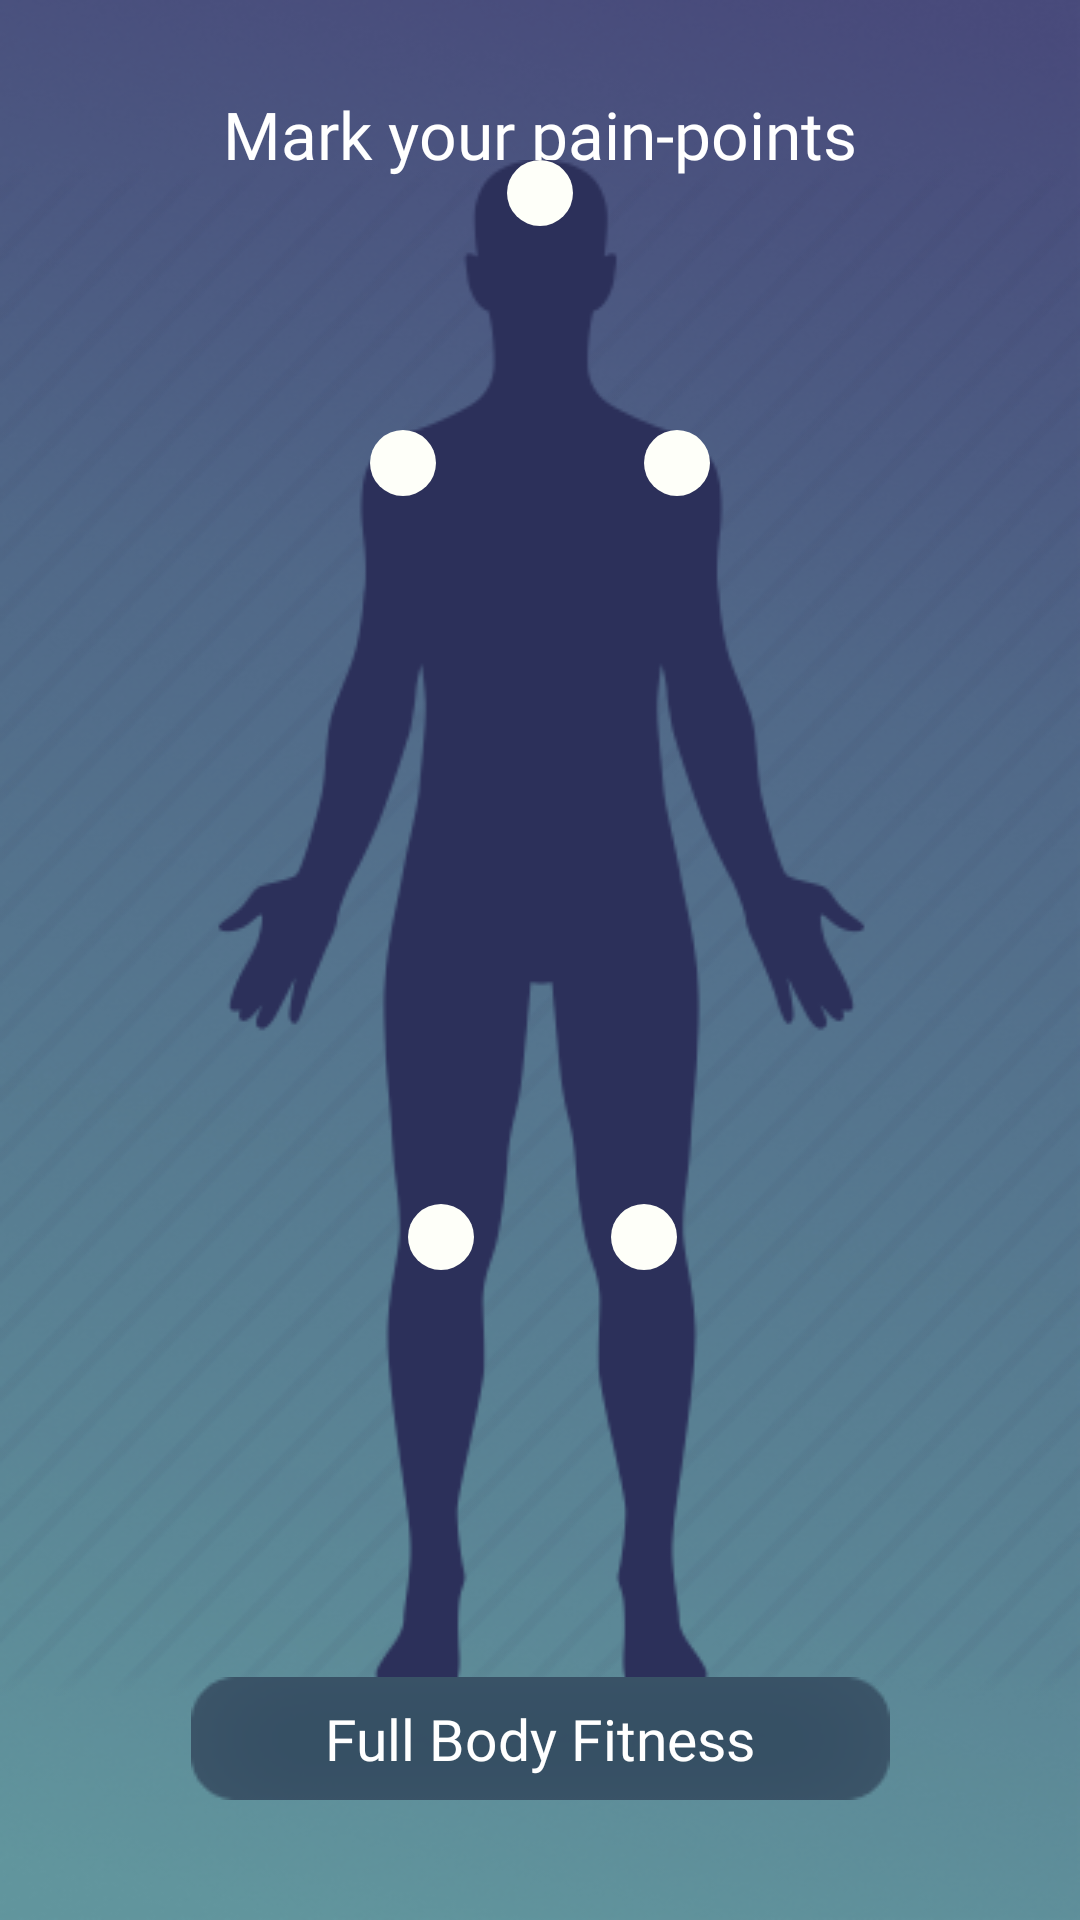

Produce the Android XML layout that renders to this screen, including the resource entries it uses.
<!-- AndroidManifest.xml: application theme Theme.Launchaulogy_Aliferous -->
<!-- res/layout/activity_physical_wellness.xml -->
<?xml version="1.0" encoding="utf-8"?>
<androidx.constraintlayout.widget.ConstraintLayout xmlns:android="http://schemas.android.com/apk/res/android"
    xmlns:app="http://schemas.android.com/apk/res-auto"
    xmlns:tools="http://schemas.android.com/tools"
    android:layout_width="match_parent"
    android:layout_height="match_parent"
    android:background="@drawable/bg"
    tools:context=".PhysicalWellnessActivity">


    <TextView
        android:id="@+id/textView5"
        android:layout_width="wrap_content"
        android:layout_height="wrap_content"
        android:layout_marginTop="30dp"
        android:fontFamily="@font/centurygothic"
        android:text="Mark your pain-points"
        android:textColor="@android:color/white"
        android:textSize="22sp"
        app:layout_constraintEnd_toEndOf="parent"
        app:layout_constraintStart_toStartOf="parent"
        app:layout_constraintTop_toTopOf="parent" />

    <ImageView
        android:id="@+id/imageView"
        android:layout_width="wrap_content"
        android:layout_height="wrap_content"
        android:background="@drawable/humanbody"
        app:layout_constraintBottom_toTopOf="@+id/textViewButton"
        app:layout_constraintEnd_toEndOf="parent"
        app:layout_constraintStart_toStartOf="parent"
        app:layout_constraintTop_toBottomOf="@+id/textView5" />

    <TextView
        android:id="@+id/textViewButton"
        android:layout_width="wrap_content"
        android:layout_height="wrap_content"
        android:layout_marginBottom="40dp"
        android:gravity="center"
        android:fontFamily="@font/centurygothicbold"
        android:text="Full Body Fitness"
        android:background="@drawable/rectanglebutton"
        android:textColor="@android:color/white"
        android:textSize="19sp"
        app:layout_constraintBottom_toBottomOf="parent"
        app:layout_constraintEnd_toEndOf="parent"
        app:layout_constraintStart_toStartOf="parent" />

    <ImageView
        android:id="@+id/circle1"
        android:layout_width="wrap_content"
        android:layout_height="wrap_content"
        android:background="@drawable/ic_circle"
        app:layout_constraintEnd_toEndOf="@+id/imageView"
        app:layout_constraintStart_toStartOf="@+id/imageView"
        app:layout_constraintTop_toTopOf="@+id/imageView" />

    <ImageView
        android:id="@+id/circle2"
        android:layout_width="wrap_content"
        android:layout_height="wrap_content"
        android:layout_marginTop="90dp"
        android:background="@drawable/ic_circle"
        app:layout_constraintEnd_toEndOf="@+id/imageView"
        app:layout_constraintHorizontal_bias="0.365"
        app:layout_constraintStart_toStartOf="@+id/imageView"
        app:layout_constraintTop_toTopOf="@+id/imageView" />

    <ImageView
        android:id="@+id/circle3"
        android:layout_width="wrap_content"
        android:layout_height="wrap_content"
        android:layout_marginTop="90dp"
        android:background="@drawable/ic_circle"
        app:layout_constraintEnd_toEndOf="@+id/imageView"
        app:layout_constraintHorizontal_bias="0.635"
        app:layout_constraintStart_toStartOf="@+id/imageView"
        app:layout_constraintTop_toTopOf="@+id/imageView" />
    
    <ImageView
        android:id="@+id/circle4"
        android:layout_width="wrap_content"
        android:layout_height="wrap_content"
        android:layout_marginTop="348dp"
        android:background="@drawable/ic_circle"
        app:layout_constraintEnd_toEndOf="@+id/imageView"
        app:layout_constraintHorizontal_bias="0.402"
        app:layout_constraintStart_toStartOf="@+id/imageView"
        app:layout_constraintTop_toTopOf="@+id/imageView" />

    <ImageView
        android:id="@+id/circle5"
        android:layout_width="wrap_content"
        android:layout_height="wrap_content"
        android:layout_marginTop="348dp"
        android:background="@drawable/ic_circle"
        app:layout_constraintEnd_toEndOf="@+id/imageView"
        app:layout_constraintHorizontal_bias="0.603"
        app:layout_constraintStart_toStartOf="@+id/imageView"
        app:layout_constraintTop_toTopOf="@+id/imageView" />

</androidx.constraintlayout.widget.ConstraintLayout>
<!-- resources referenced by this layout -->
<resources>
  <!-- drawable bg: png bitmap (drawable, 562267 bytes) -->
  <!-- drawable humanbody: png bitmap (drawable-v24, 23219 bytes) -->
  <!-- drawable ic_circle (drawable) -->
  <vector xmlns:android="http://schemas.android.com/apk/res/android"
      android:width="22dp"
      android:height="22dp"
      android:viewportWidth="22"
      android:viewportHeight="22">
    <path
        android:pathData="M11,11m-11,0a11,11 0,1 1,22 0a11,11 0,1 1,-22 0"
        android:fillColor="#FEFFF9"/>
  </vector>
  <!-- drawable rectanglebutton: png bitmap (drawable-v24, 2103 bytes) -->
  <style name="Theme.Launchaulogy_Aliferous" parent="Theme.MaterialComponents.DayNight.NoActionBar">
          
          <item name="colorPrimary">@color/purple_500</item>
          <item name="colorPrimaryVariant">#434576</item>
          <item name="colorOnPrimary">@color/white</item>
          
          <item name="colorSecondary">@color/teal_200</item>
          <item name="colorSecondaryVariant">@color/teal_700</item>
          <item name="colorOnSecondary">@color/black</item>
          
          <item name="android:statusBarColor" tools:targetApi="l">?attr/colorPrimaryVariant</item>
          
      </style>
  <!-- not gathered from this repository: default colours our renderer supplied (Android Studio template values) -->
  <color name="purple_500">#FF6200EE</color>
  <color name="teal_200">#FF03DAC5</color>
  <color name="teal_700">#FF018786</color>
  <color name="black">#FF000000</color>
  <color name="white">#FFFFFFFF</color>
</resources>
